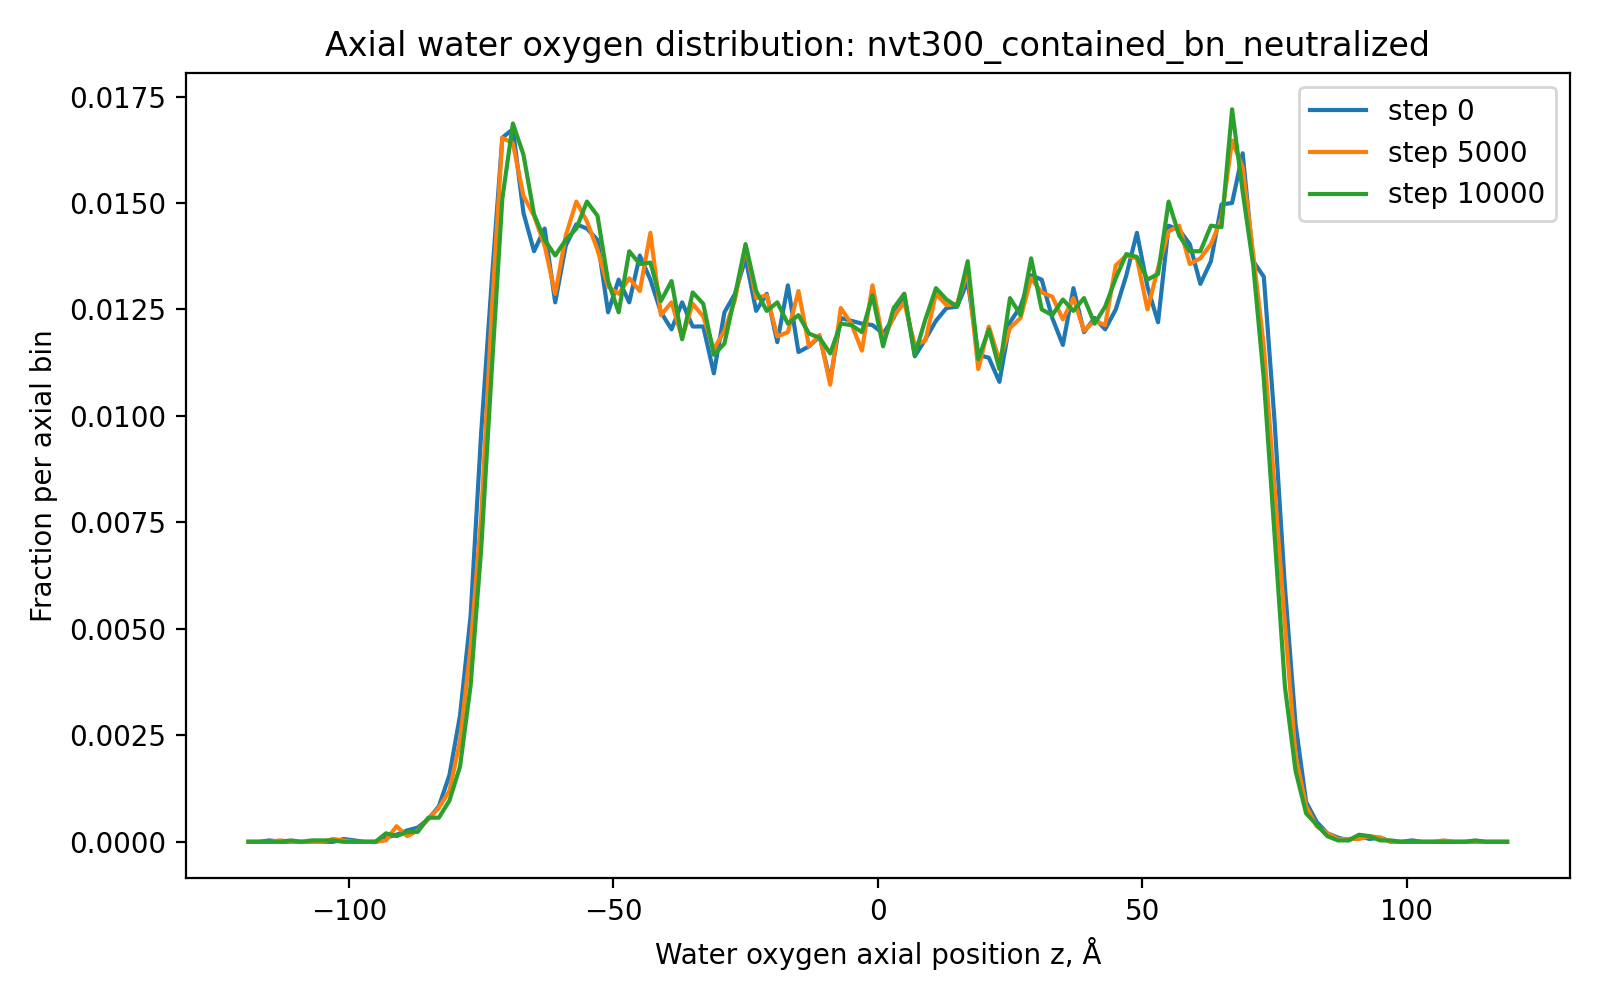

Values plotted in this chart, from the file beside it:
run, timestep, z_A, fraction
nvt300_contained_bn_neutralized, 0, -119.0, 0.0
nvt300_contained_bn_neutralized, 0, -117.0, 0.0
nvt300_contained_bn_neutralized, 0, -115.0, 3.3333333333333335e-05
nvt300_contained_bn_neutralized, 0, -113.0, 0.0
nvt300_contained_bn_neutralized, 0, -111.0, 0.0
nvt300_contained_bn_neutralized, 0, -109.0, 0.0
nvt300_contained_bn_neutralized, 0, -107.0, 0.0
nvt300_contained_bn_neutralized, 0, -105.0, 0.0
nvt300_contained_bn_neutralized, 0, -103.0, 0.0
nvt300_contained_bn_neutralized, 0, -101.0, 6.666666666666667e-05
nvt300_contained_bn_neutralized, 0, -99.0, 3.3333333333333335e-05
nvt300_contained_bn_neutralized, 0, -97.0, 0.0
nvt300_contained_bn_neutralized, 0, -95.0, 0.0
nvt300_contained_bn_neutralized, 0, -93.0, 0.0001
nvt300_contained_bn_neutralized, 0, -91.0, 0.0001667
nvt300_contained_bn_neutralized, 0, -89.0, 0.0002667
nvt300_contained_bn_neutralized, 0, -87.0, 0.0003333
nvt300_contained_bn_neutralized, 0, -85.0, 0.0005333
nvt300_contained_bn_neutralized, 0, -83.0, 0.0008333
nvt300_contained_bn_neutralized, 0, -81.0, 0.001567
nvt300_contained_bn_neutralized, 0, -79.0, 0.002967
nvt300_contained_bn_neutralized, 0, -77.0, 0.0053
nvt300_contained_bn_neutralized, 0, -75.0, 0.0096
nvt300_contained_bn_neutralized, 0, -73.0, 0.01317
nvt300_contained_bn_neutralized, 0, -71.0, 0.01653
nvt300_contained_bn_neutralized, 0, -69.0, 0.01673
nvt300_contained_bn_neutralized, 0, -67.0, 0.01477
nvt300_contained_bn_neutralized, 0, -65.0, 0.01387
nvt300_contained_bn_neutralized, 0, -63.0, 0.0144
nvt300_contained_bn_neutralized, 0, -61.0, 0.01267
nvt300_contained_bn_neutralized, 0, -59.0, 0.014
nvt300_contained_bn_neutralized, 0, -57.0, 0.0145
nvt300_contained_bn_neutralized, 0, -55.0, 0.0144
nvt300_contained_bn_neutralized, 0, -53.0, 0.01413
nvt300_contained_bn_neutralized, 0, -51.0, 0.01243
nvt300_contained_bn_neutralized, 0, -49.0, 0.0132
nvt300_contained_bn_neutralized, 0, -47.0, 0.01267
nvt300_contained_bn_neutralized, 0, -45.0, 0.01377
nvt300_contained_bn_neutralized, 0, -43.0, 0.0132
nvt300_contained_bn_neutralized, 0, -41.0, 0.01243
nvt300_contained_bn_neutralized, 0, -39.0, 0.01203
nvt300_contained_bn_neutralized, 0, -37.0, 0.01267
nvt300_contained_bn_neutralized, 0, -35.0, 0.0121
nvt300_contained_bn_neutralized, 0, -33.0, 0.0121
nvt300_contained_bn_neutralized, 0, -31.0, 0.011
nvt300_contained_bn_neutralized, 0, -29.0, 0.01243
nvt300_contained_bn_neutralized, 0, -27.0, 0.01287
nvt300_contained_bn_neutralized, 0, -25.0, 0.0137
nvt300_contained_bn_neutralized, 0, -23.0, 0.01247
nvt300_contained_bn_neutralized, 0, -21.0, 0.01287
nvt300_contained_bn_neutralized, 0, -19.0, 0.01173
nvt300_contained_bn_neutralized, 0, -17.0, 0.01307
nvt300_contained_bn_neutralized, 0, -15.0, 0.0115
nvt300_contained_bn_neutralized, 0, -13.0, 0.01163
nvt300_contained_bn_neutralized, 0, -11.0, 0.01187
nvt300_contained_bn_neutralized, 0, -9.0, 0.01083
nvt300_contained_bn_neutralized, 0, -7.0, 0.0123
nvt300_contained_bn_neutralized, 0, -5.0, 0.01223
nvt300_contained_bn_neutralized, 0, -3.0, 0.01217
nvt300_contained_bn_neutralized, 0, -1.0, 0.01213
... 1,260 more rows
